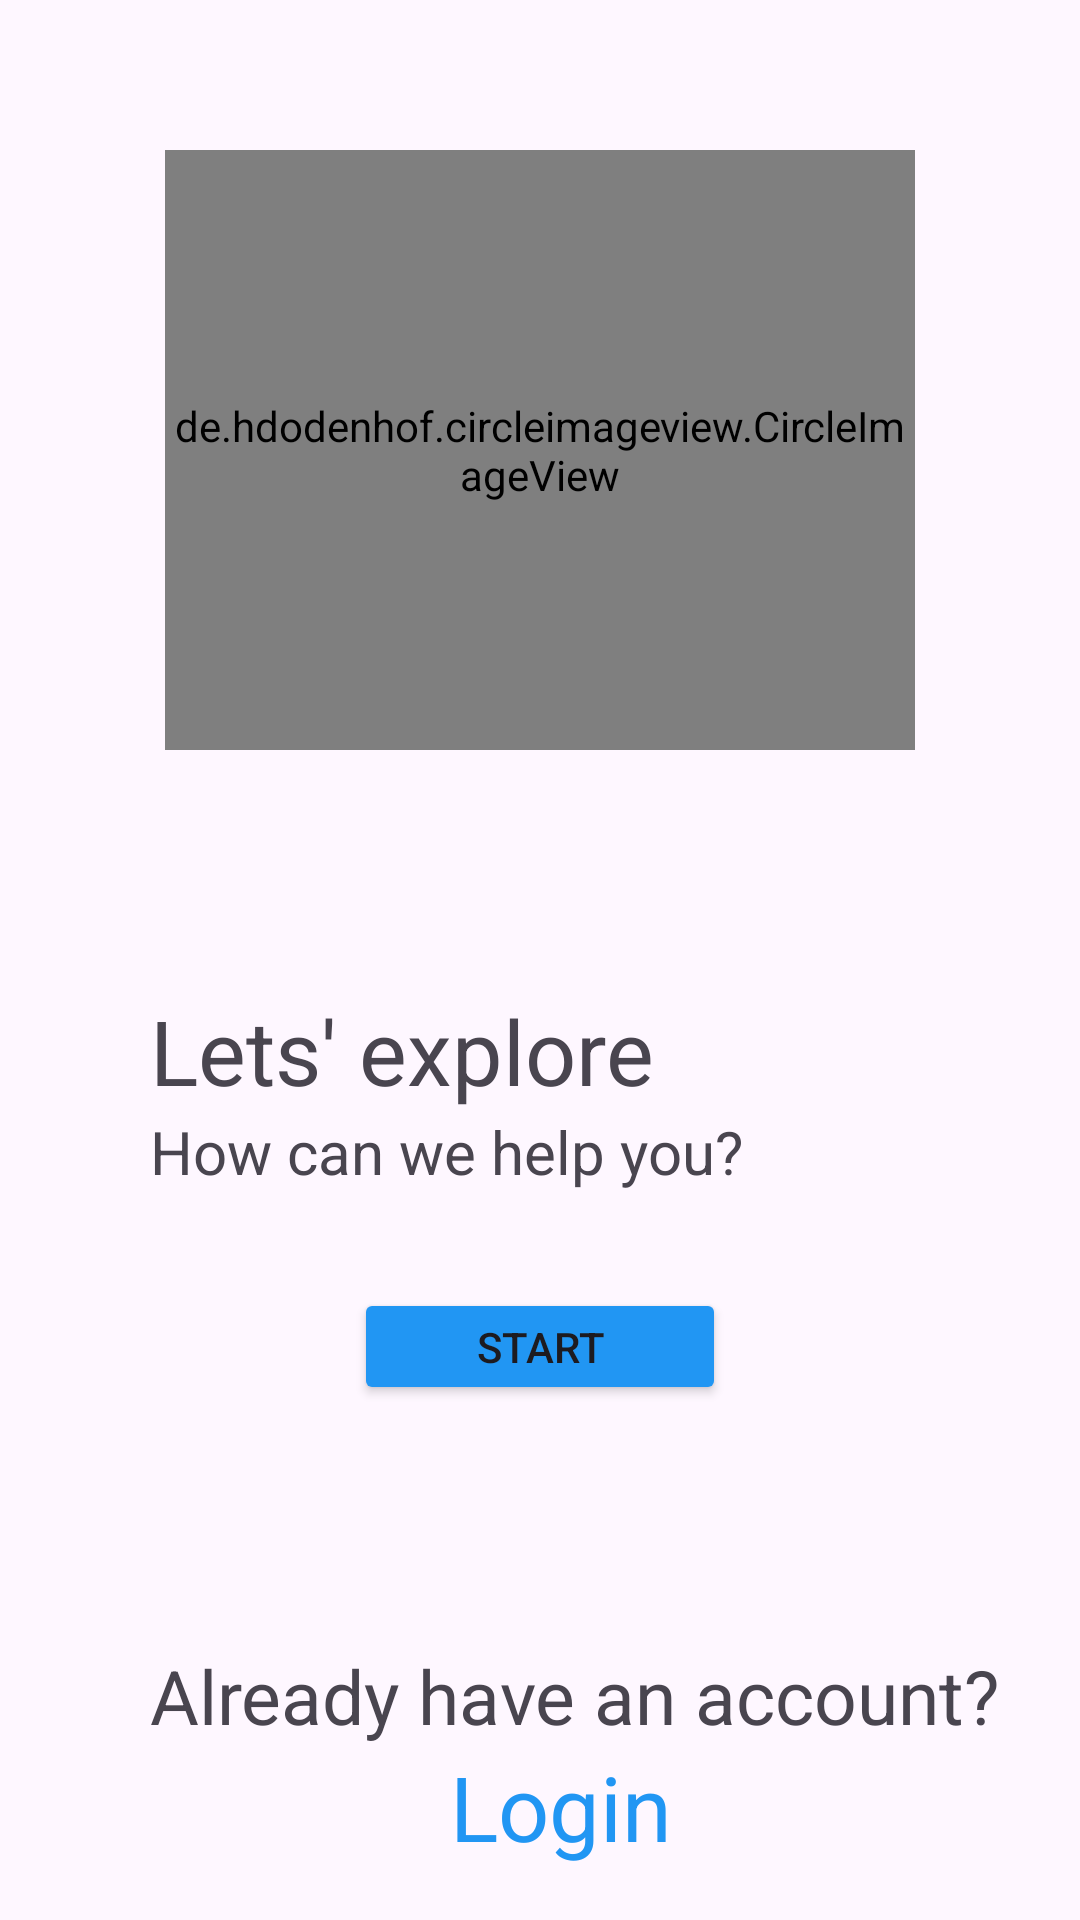

This screen was rendered from an Android layout file. Write that file and the resources it references.
<!-- AndroidManifest.xml: application theme Theme.GarageDen -->
<!-- res/layout/activity_onboard.xml -->
<?xml version="1.0" encoding="utf-8"?>
<ScrollView xmlns:android="http://schemas.android.com/apk/res/android"
    xmlns:app="http://schemas.android.com/apk/res-auto"
    xmlns:tools="http://schemas.android.com/tools"
    android:layout_width="match_parent"
    android:layout_height="match_parent"
    tools:context=".auth.OnboardActivity">

    <androidx.core.widget.NestedScrollView
        android:layout_width="match_parent"
        android:layout_height="wrap_content"
        android:fillViewport="true">

        <androidx.constraintlayout.widget.ConstraintLayout
            android:layout_width="match_parent"
            android:layout_height="match_parent">

    <de.hdodenhof.circleimageview.CircleImageView
        android:id="@+id/img_onboard"
        android:layout_width="250dp"
        android:layout_height="200dp"
        android:src="@drawable/garageden"
        android:layout_marginTop="50dp"
        app:layout_constraintEnd_toEndOf="parent"
        app:layout_constraintStart_toStartOf="parent"
        app:layout_constraintTop_toTopOf="parent" />

    <LinearLayout
        android:id="@+id/linear_onboard"
        android:layout_width="match_parent"
        android:layout_height="wrap_content"
        android:orientation="vertical"
        app:layout_constraintTop_toBottomOf="@+id/img_onboard">

        <TextView
            android:layout_width="wrap_content"
            android:layout_height="match_parent"
            android:layout_marginStart="50dp"
            android:layout_marginTop="80dp"
            android:text="Lets' explore"
            android:textSize="30sp" />


        <TextView
            android:layout_width="wrap_content"
            android:layout_height="wrap_content"
            android:layout_marginStart="50dp"
            android:text="How can we help you?"
            android:textSize="20sp" />

    </LinearLayout>

    <Button
        android:id="@+id/start_btn"
        android:layout_width="124dp"
        android:layout_height="39dp"
        android:layout_marginTop="32dp"
        android:text="Start"
        android:backgroundTint="@color/blue"
        app:layout_constraintEnd_toEndOf="parent"
        app:layout_constraintStart_toStartOf="parent"
        app:layout_constraintTop_toBottomOf="@id/linear_onboard" />

    <LinearLayout
        android:id="@+id/linear_txtview"
        android:layout_width="match_parent"
        android:layout_height="wrap_content"
        android:orientation="vertical"
        app:layout_constraintTop_toBottomOf="@+id/start_btn">

        <TextView
            android:layout_width="wrap_content"
            android:layout_height="wrap_content"
            android:layout_marginStart="50dp"
            android:layout_marginTop="80dp"
            android:text="Already have an account?"
            android:textSize="25sp" />


        <TextView
            android:id="@+id/login_txt"
            android:layout_width="wrap_content"
            android:layout_height="wrap_content"
            android:layout_marginStart="150dp"
            android:text="Login"
            android:textColor="@color/blue"
            android:textSize="30sp" />

    </LinearLayout>

        </androidx.constraintlayout.widget.ConstraintLayout>

    </androidx.core.widget.NestedScrollView>


</ScrollView>
<!-- resources referenced by this layout -->
<resources>
  <color name="blue">#2196F3</color>
  <!-- drawable garageden: png bitmap (drawable, 55893 bytes) -->
  <style name="Theme.GarageDen" parent="Base.Theme.GarageDen" />
  <style name="Base.Theme.GarageDen" parent="Theme.Material3.DayNight.NoActionBar">
          
          
      </style>
</resources>
